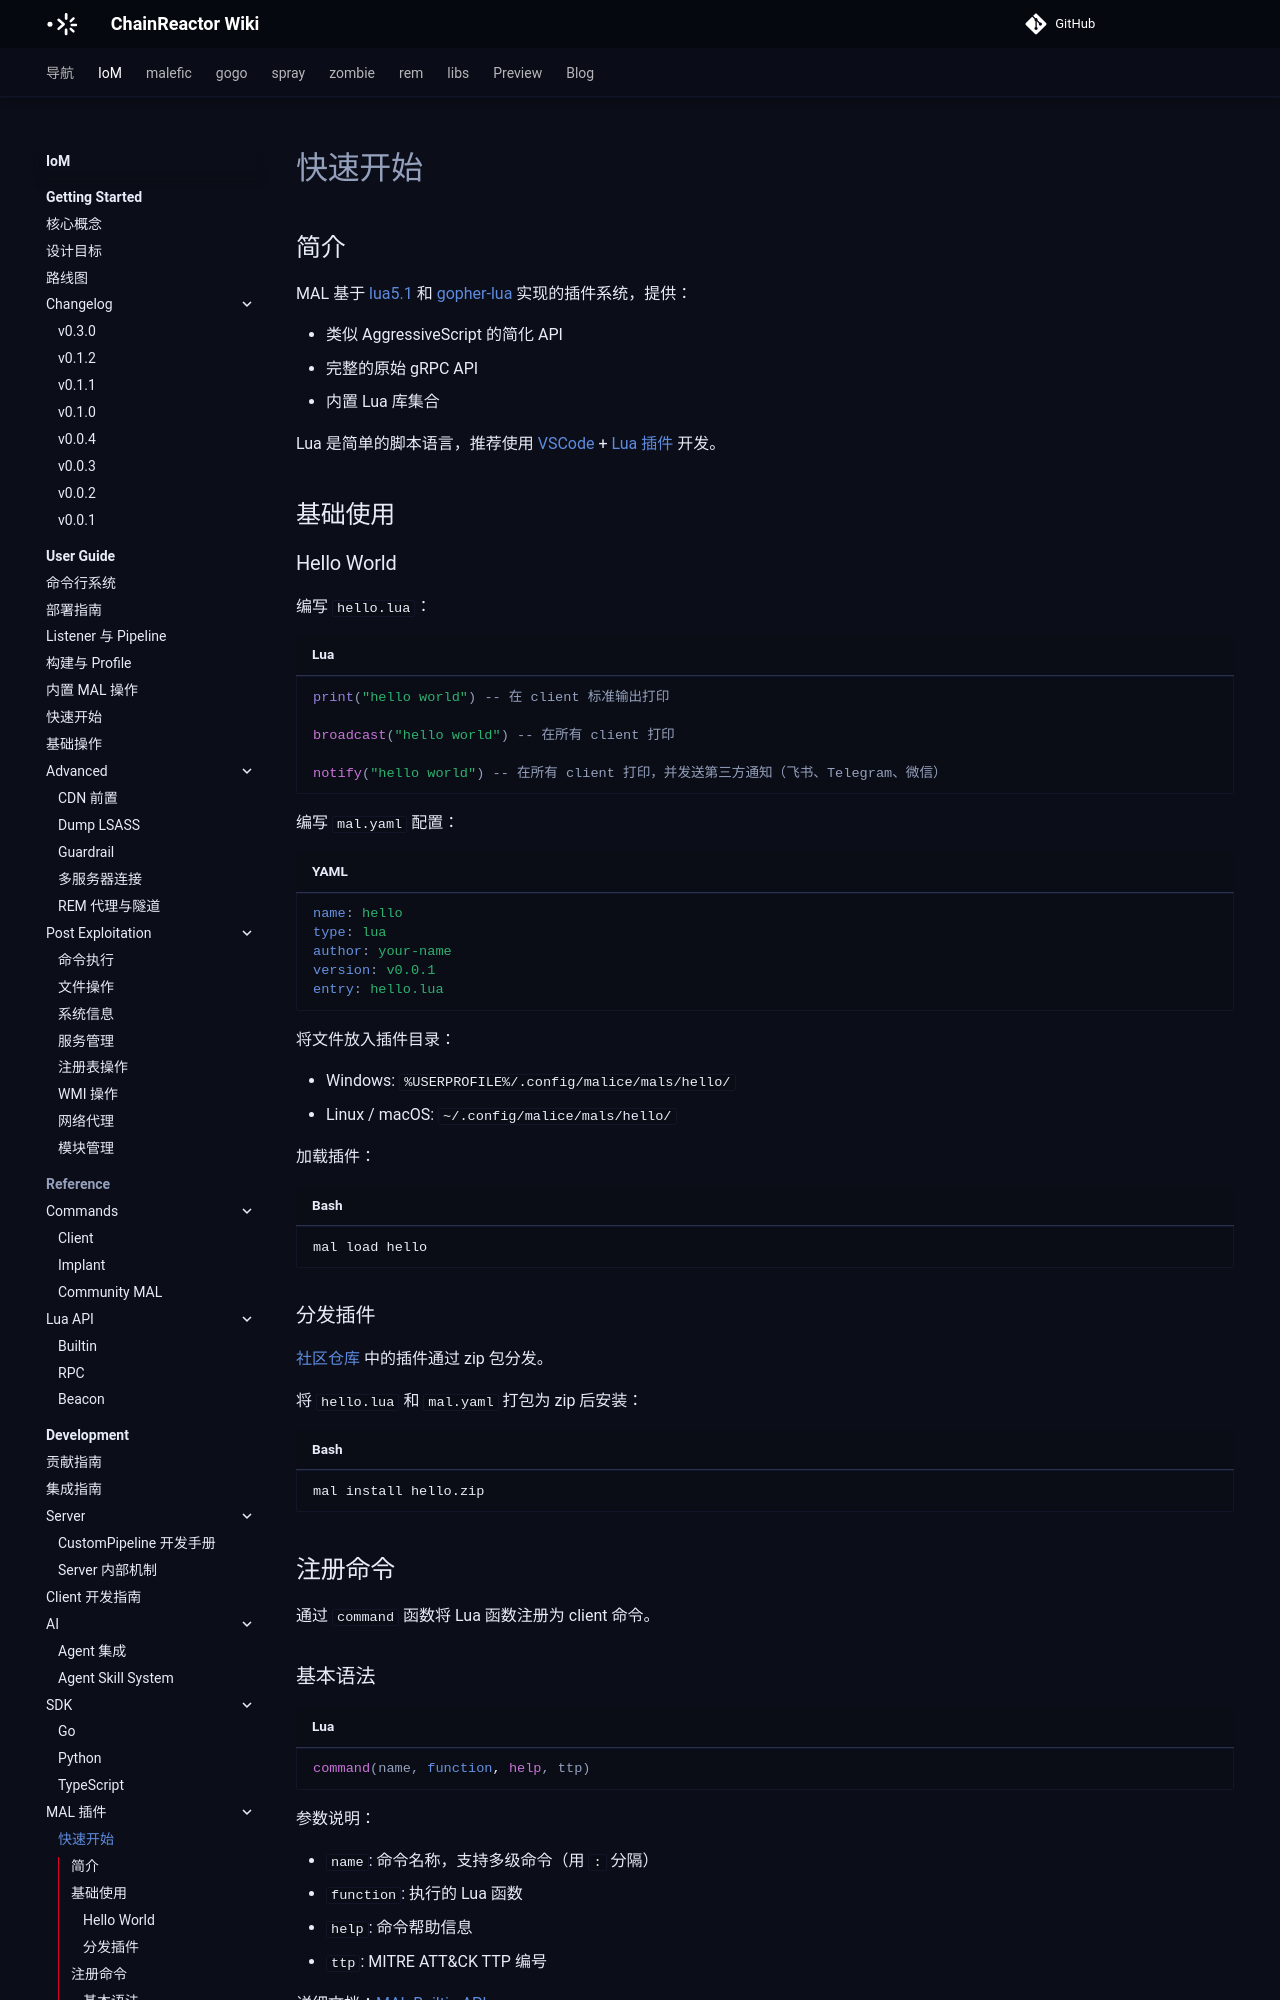

repository: chainreactors/wiki · page: IoM/development/mals/quickstart/index.html · generator: mkdocs

---
title: 快速开始
description: MAL 基于 lua5.1 和 gopher-lua 实现的插件系统，提供：
edition: community
generated: false
source: mn:development/mal/quickstart.md
---

# 快速开始

## 简介

MAL 基于 [lua5.1](https://www.lua.org/manual/5.1/) 和 [gopher-lua](https://github.com/yuin/gopher-lua) 实现的插件系统，提供：

- 类似 AggressiveScript 的简化 API
- 完整的原始 gRPC API
- 内置 Lua 库集合

Lua 是简单的脚本语言，推荐使用 [VSCode](https://code.visualstudio.com/) + [Lua 插件](https://marketplace.visualstudio.com/items?itemName=sumneko.lua) 开发。

## 基础使用

### Hello World

编写 `hello.lua`：

```lua
print("hello world") -- 在 client 标准输出打印

broadcast("hello world") -- 在所有 client 打印

notify("hello world") -- 在所有 client 打印，并发送第三方通知（飞书、Telegram、微信）
```

编写 `mal.yaml` 配置：

```yaml
name: hello
type: lua
author: your-name
version: v0.0.1
entry: hello.lua
```

将文件放入插件目录：

- Windows: `%USERPROFILE%/.config/malice/mals/hello/`
- Linux / macOS: `~/.config/malice/mals/hello/`

加载插件：

```bash
mal load hello
```

### 分发插件

[社区仓库](https://github.com/chainreactors/mal-community) 中的插件通过 zip 包分发。

将 `hello.lua` 和 `mal.yaml` 打包为 zip 后安装：

```bash
mal install hello.zip
```

## 注册命令

通过 `command` 函数将 Lua 函数注册为 client 命令。

### 基本语法

```lua
command(name, function, help, ttp)
```

参数说明：

- `name`: 命令名称，支持多级命令（用 `:` 分隔）
- `function`: 执行的 Lua 函数
- `help`: 命令帮助信息
- `ttp`: MITRE ATT&CK TTP 编号

详细文档：[MAL Builtin API](/IoM/reference/lua-api/builtin/#command)

### 基础用法

#### 简单命令注册

```lua
local function hello()
    print("hello world")
end

command("hello", hello, "print hello world", "T1000")
```

执行 `hello` 命令时调用 `hello` 函数并输出 "hello world"。
